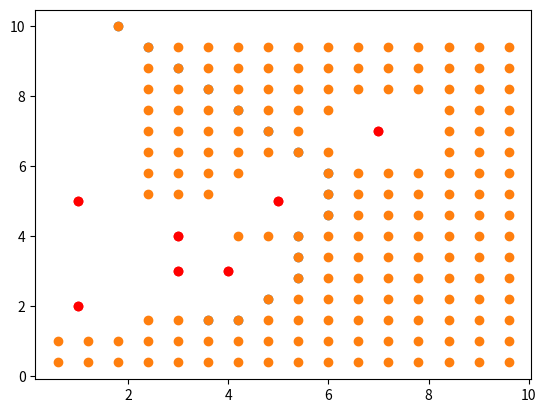

Reproduce this figure in Python.
import numpy as np
import matplotlib.pyplot as plt

import heapq
class MyHeap(object):
   def __init__(self, initial=None, key=lambda x:x):
       self.key = key
       self.index = 0
       if initial:
           self._data = [(key(item), i, item) for i, item in enumerate(initial)]
           self.index = len(self._data)
           heapq.heapify(self._data)
       else:
           self._data = []

   def push(self, item):
       heapq.heappush(self._data, (self.key(item), self.index, item))
       self.index += 1

   def pop(self):
       return heapq.heappop(self._data)[2]


def valide(x,y):
  return 1 <= x <= 1000 and 1 <= y <= 1000

def distanciaObj(x,y):
  global objs, idxObj  
  return ((x - objs[idxObj][0])**2 + (y - objs[idxObj][1])**2)**(1/2)

def dist(x1,y1,x2,y2):
  return ((x1 - x2)**2 + (y1 - y2)**2)**(1/2)

def heuristic(lista):
  global objs, other, idxObj
  x = lista[0]/100.00
  y = lista[1]/100.00
  distUsed = lista[4]
  
  nearEnemy = 0
  for i in other:
    if dist(x,y, i[0], i[1]) <= 1:
      nearEnemy += 1000 
  return distanciaObj(x,y)+ distUsed + nearEnemy

def getRoute(rutas, cur, myX, myY):
  ans = []
  while cur != [myX, myY]:
    ans.insert(0,[cur[0]/100.00, cur[1]/100.00])
    padre = rutas[tuple(cur)]    
    cur = [padre[0], padre[1]]
  return ans

def a_star(myX, myY):
  global idxObj
  global rutas
  movs =[[0,1],[1,0], [-1,0],[0,-1], [1,1], [1,-1], [-1,1], [-1,-1]]
  
  myX = int (myX*100)
  myY = int (myY*100)
  
  
  pq = MyHeap(key = heuristic)  
  pq.push([myX, myY, -1,-1, 0])
  # cur = [myX, myY, fatherX, fatherY, distUsed]
  while len(pq._data) > 0:
    cur = pq.pop()
    if distanciaObj(cur[0]/100.00, cur[1]/100.00) <= 0.6:  
      rutas[tuple([cur[0],cur[1]])] = tuple([cur[2], cur[3]])    
      return getRoute(rutas, [cur[0], cur[1]], myX, myY)
      break
    if tuple([cur[0],cur[1]]) not in rutas.keys():
      # Visitado
      rutas[tuple([cur[0],cur[1]])] = tuple([cur[2], cur[3]])
      for i in movs:
        aux = cur.copy()
        # Nos movemos
        aux[0] += 60*i[0]
        aux[1] += 60*i[1]
        # Las coord de mi padre
        aux[2] = cur[0] 
        aux[3] = cur[1]
        aux[4] += 60
        if valide(aux[0], aux[1]):
          pq.push(aux)
  return []

idxObj = 0 #Objetivo actual
objs = [[1.5,10]]  #Objetivos
other =[[3,3], [1,5], [7,7], [5,5], [3,4], [4,3], [1,2]] #Posiciones de otras tortugas
xIni = 3.00 # X actual
yIni = 1.00 # Y actual
rutas = {}
ruta = a_star(xIni, yIni)

print(ruta)
plt.scatter([i[0] for i in ruta], [i[1] for i in ruta])
plt.scatter([i[0] for i in other], [i[1] for i in other], color="red")
plt.show()
# Rutas generadas
plt.scatter([i[0]/100 for i in rutas.keys()], [i[1]/100 for i in rutas.keys()])
plt.scatter([i[0] for i in other], [i[1] for i in other], color="red")
plt.show()



